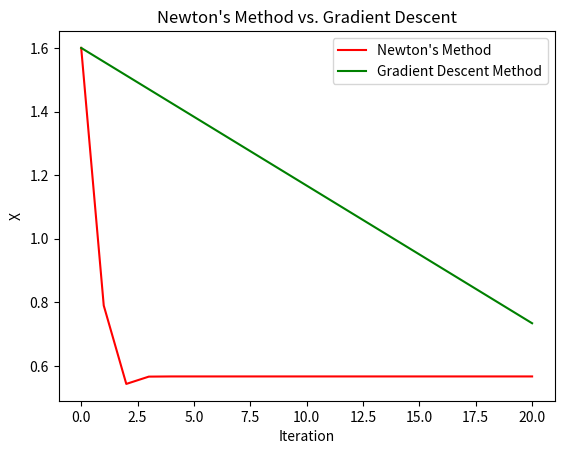
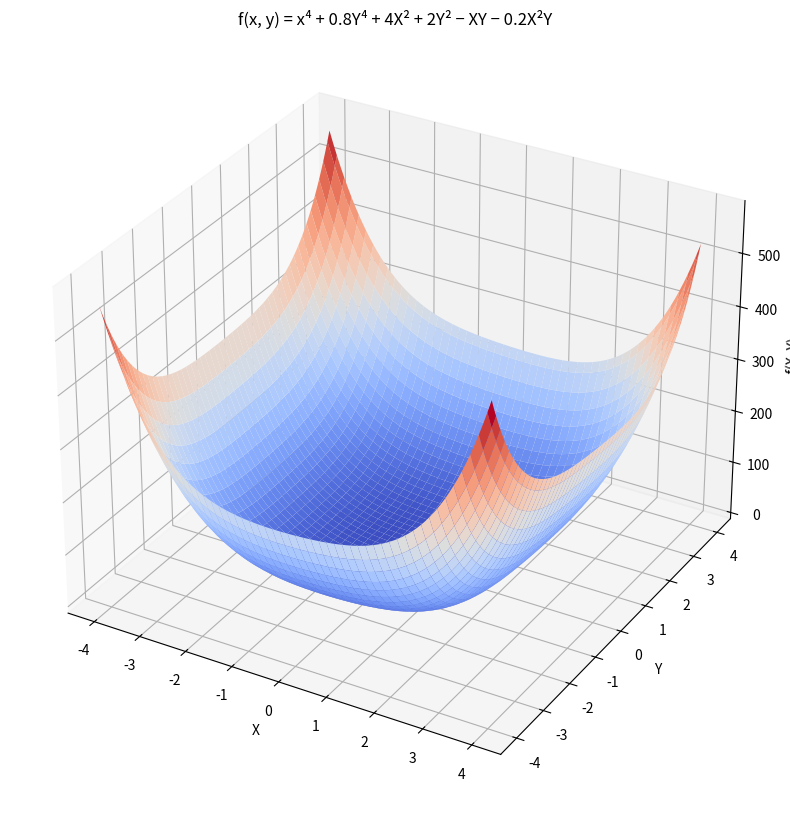

Write Python code to recreate these figures, in order. (Note: this script raises an exception after producing the figures.)
import numpy as np
import matplotlib.pyplot as plt
from matplotlib.gridspec import GridSpec


# function with one variable

# f(x) = e^x - log(x)
def func(X):

    f_X = np.exp(X) - np.log(X)

    return f_X

# f'(x) = e^x - 1/x
def der_func(X):

    der_fX = np.exp(X) - (1/ X)

    return der_fX

# f"(x) = e^x + 1/X²
def der2_func(X):

    der2_fX = np.exp(X) + (1/np.power(X, 2))

    return der2_fX


X2 = 1.6
print(func(X2))
print(der_func(X2))
print(der2_func(X2))
"""
4.483028795149379
4.328032424395115
5.343657424395115
"""


def plot_f(x_range, y_range, f, ox_position):
    x = np.linspace(*x_range, 100)
    fig, ax = plt.subplots(1, 1, figsize=(8, 4))

    ax.set_ylim(*y_range)
    ax.set_xlim(*x_range)
    ax.set_ylabel('$f\,(x)$')
    ax.set_xlabel('$x$')
    ax.spines['left'].set_position('zero')
    ax.spines['bottom'].set_position(('data', ox_position))
    ax.spines['right'].set_color('none')
    ax.spines['top'].set_color('none')
    ax.xaxis.set_ticks_position('bottom')
    ax.yaxis.set_ticks_position('left')
    ax.autoscale(enable=False)

    pf = ax.plot(x, f(x), 'k')
    plt.show()
    return fig, ax


# plot_f([0.001, 2.5], [-0.3, 13], func, 0.0)


# implement newton's method
def newton_method(X, der_func, der2_func, num_iter=20):

    Xs = [X]
    for i in range(num_iter):

        X = X - der_func(X) / der2_func(X)
        Xs.append(X)

    return X, Xs

x, xs = newton_method(X=1.6, der_func=der_func, der2_func=der2_func, num_iter=20)

print(x)
print(xs)
"""
0.5671432904097838
[1.6, 0.7900617721793732, 0.5436324685389214, 0.5665913613835818, 0.567143002403454, ..., 0.5671432904097838] 
"""


def gradient_descent(X1, der_func, num_iter=20, alpha=1e-2):

    Xs1 = [X1]
    for i in range(num_iter):
        dx1 = der_func(X2)
        X1 -= dx1 * alpha
        Xs1.append(X1)

    return X1, Xs1


x1, xs1 = gradient_descent(X1=1.6, der_func=der_func, num_iter=20, alpha=0.01)

print(x1)
print(xs1)


plt.plot(xs, label="Newton's Method", color="red")
plt.plot(xs1, label="Gradient Descent Method", color="green")
plt.xlabel("Iteration")
plt.ylabel("X")
plt.title("Newton's Method vs. Gradient Descent")
plt.legend()
plt.show()

"""
Those are disadvantages of gradient descent method in comparison with Newton's method: 
  - there is an extra parameter to control (learning rate)
  - it converges slower
However it has an advantage:
  - in each step you do not need to calculate second derivative, 
    which in more complicated cases is quite computationally expensive to find. 
    So, one step of gradient descent method is easier to make than one step of Newton's method.
"""


# Function in Two Variables

# f(x, y) = x⁴ + 0.8Y⁴ + 4X² + 2Y² − XY − 0.2X²Y
def func1(X, Y):

    result = np.power(X, 4) + (0.8 * np.power(Y, 4)) + (4 * np.power(X, 2)) + (2 * np.power(Y, 2)) - (X * Y) - (0.2 * np.power(X, 2) * Y)

    return result

# calculate gradient-vector
def der_func1(X, Y):

    df_dx = (4 * np.power(X, 3)) + (8 * X) - Y + (0.4 * X * Y)
    df_dy = (3.2 * np.power(Y, 3)) + (4 * Y) - X - (0.2 * np.power(X, 2))

    grads = np.array([df_dx, df_dy])

    return grads


# calculate Hessian matrix
def hessian(X, Y):

    HM = np.zeros((2, 2))

    HM[0, 0] = (12 * np.power(X, 2)) + 8 + (0.4 * Y)
    HM[0, 1] = -1 - (0.4 * X)
    HM[1, 0] = -1 - (0.4 * X)
    HM[1, 1] = (9.6 * np.power(Y, 2)) + 4

    return HM

def newton_method1(X, Y, der_func, der2_func, num_iter=20):

    XYs = np.zeros((2, num_iter))
    XYs[0, 0] = X
    XYs[1, 0] = Y

    for i in range(1, num_iter):

        grads = der_func(X, Y)
        HM = der2_func(X, Y)
        new_xy = XYs[:, i-1] - np.linalg.inv(HM) @ grads
        XYs[0, i] = new_xy[0]
        XYs[1, i] = new_xy[1]
        X = XYs[0, i]
        Y = XYs[1, i]

    return XYs, X, Y


print(func1(4, 4))
print(der_func1(4, 4))
print(hessian(4, 4))
"""
528.0

[290.4 213.6]

[[201.6  -2.6]
 [ -2.6 157.6]]
"""

X2 = np.linspace(-4, 4, 100)
Y2 = np.linspace(-4, 4, 100)

X3, Y3 = np.meshgrid(X2, Y2)
Z3 = func1(X3, Y3)



fig = plt.figure(figsize=(10, 10))
ax = fig.add_subplot(111, projection='3d')
ax.plot_surface(X3, Y3, Z3, cmap='coolwarm')
ax.set_xlabel('X')
ax.set_ylabel('Y')
ax.set_zlabel('f(X, Y)')
ax.set_title("f(x, y) = x⁴ + 0.8Y⁴ + 4X² + 2Y² − XY − 0.2X²Y")
plt.show()


xys2, x2, y2 = newton_method1(4, 4, der_func1, hessian)

print(xys2)
print(x2)
print(y2)



def gradient_descent2(X, Y, der_func, num_iter=20, alpha=1e-2):

    XYs = np.zeros((2, num_iter))
    XYs[0, 0] = X
    XYs[1, 0] = Y

    for i in range(1, num_iter):
        grads = der_func(X, Y)
        X = X - alpha * grads[0]
        Y = Y - alpha * grads[1]
        XYs[0, i] = X
        XYs[1, i] = Y

    return XYs, X, Y


xys4, x4, y4 = gradient_descent2(4, 4, der_func1, num_iter=20, alpha=0.01)


plt.plot(xys2[0, :], label="NM X")
plt.plot(xys2[1, :], label="NM Y")
plt.plot(xys4[0, :], label="GD X")
plt.plot(xys4[1, :], label="GD Y")
plt.xlabel("Iteration")
plt.ylabel("X & Y")
plt.title("NM vs. GD with two Variables")
plt.legend()
plt.show()






